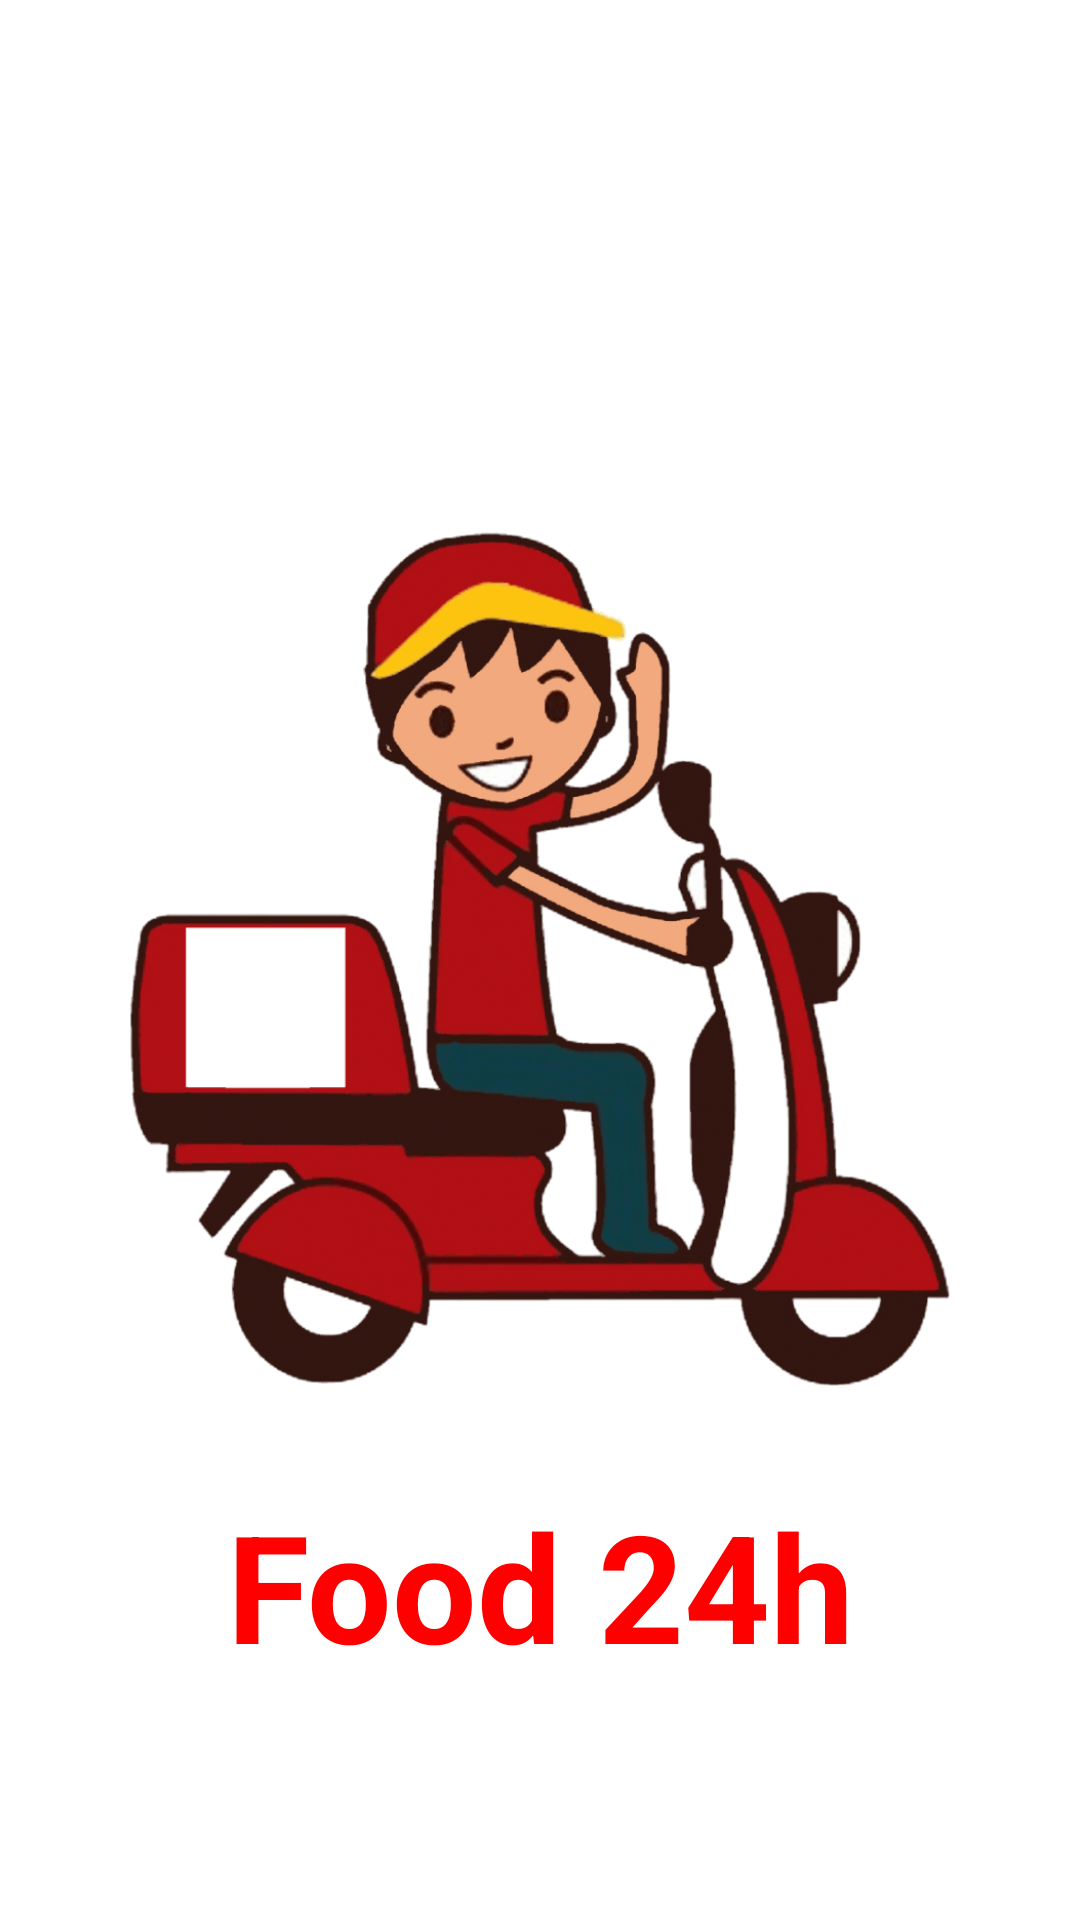

The Android layout XML behind this screen, and the referenced resources:
<!-- AndroidManifest.xml: application theme Theme.Food24h -->
<!-- res/layout/activity_splash.xml -->
<?xml version="1.0" encoding="utf-8"?>
<androidx.constraintlayout.widget.ConstraintLayout xmlns:android="http://schemas.android.com/apk/res/android"
    xmlns:app="http://schemas.android.com/apk/res-auto"
    xmlns:tools="http://schemas.android.com/tools"
    android:layout_width="match_parent"
    android:layout_height="match_parent"
    tools:context=".SplashActivity"
    android:background="@color/white">

    <ImageView
        android:id="@+id/imgsplash"
        android:layout_width="350dp"
        android:layout_height="350dp"
        android:layout_gravity="center"
        android:src="@drawable/logo"
        app:layout_constraintBottom_toBottomOf="parent"
        app:layout_constraintEnd_toEndOf="parent"
        app:layout_constraintHorizontal_bias="0.5"
        app:layout_constraintStart_toStartOf="parent"
        app:layout_constraintTop_toTopOf="parent" />

    <TextView
        android:layout_width="match_parent"
        android:layout_height="wrap_content"
        android:text="Food 24h"
        android:textSize="50dp"
        android:textStyle="bold"
        android:gravity="center"
        android:textColor="#FF0000"
        app:layout_constraintBottom_toBottomOf="parent"
        app:layout_constraintEnd_toEndOf="parent"
        app:layout_constraintHorizontal_bias="0.0"
        app:layout_constraintStart_toStartOf="parent"
        app:layout_constraintTop_toBottomOf="@+id/imgsplash"
        app:layout_constraintVertical_bias="0.0" />
</androidx.constraintlayout.widget.ConstraintLayout>
<!-- resources referenced by this layout -->
<resources>
  <color name="white">#FFFFFFFF</color>
  <!-- drawable logo: png bitmap (drawable, 158188 bytes) -->
  <style name="Theme.Food24h" parent="Theme.AppCompat.Light.NoActionBar">
          
          <item name="colorPrimary">@color/purple_500</item>
          <item name="colorPrimaryVariant">@color/purple_700</item>
          <item name="colorOnPrimary">@color/white</item>
          
          <item name="colorSecondary">@color/teal_200</item>
          <item name="colorSecondaryVariant">@color/C21</item>
          <item name="colorOnSecondary">@color/black</item>
          
          <item name="android:statusBarColor" tools:targetApi="l">?attr/colorPrimaryVariant</item>
          
      </style>
  <color name="purple_500">#FF6200EE</color>
  <color name="purple_700">#FF3700B3</color>
  <color name="teal_200">#FF03DAC5</color>
  <color name="C21">#989898</color>
  <color name="black">#FF000000</color>
</resources>
